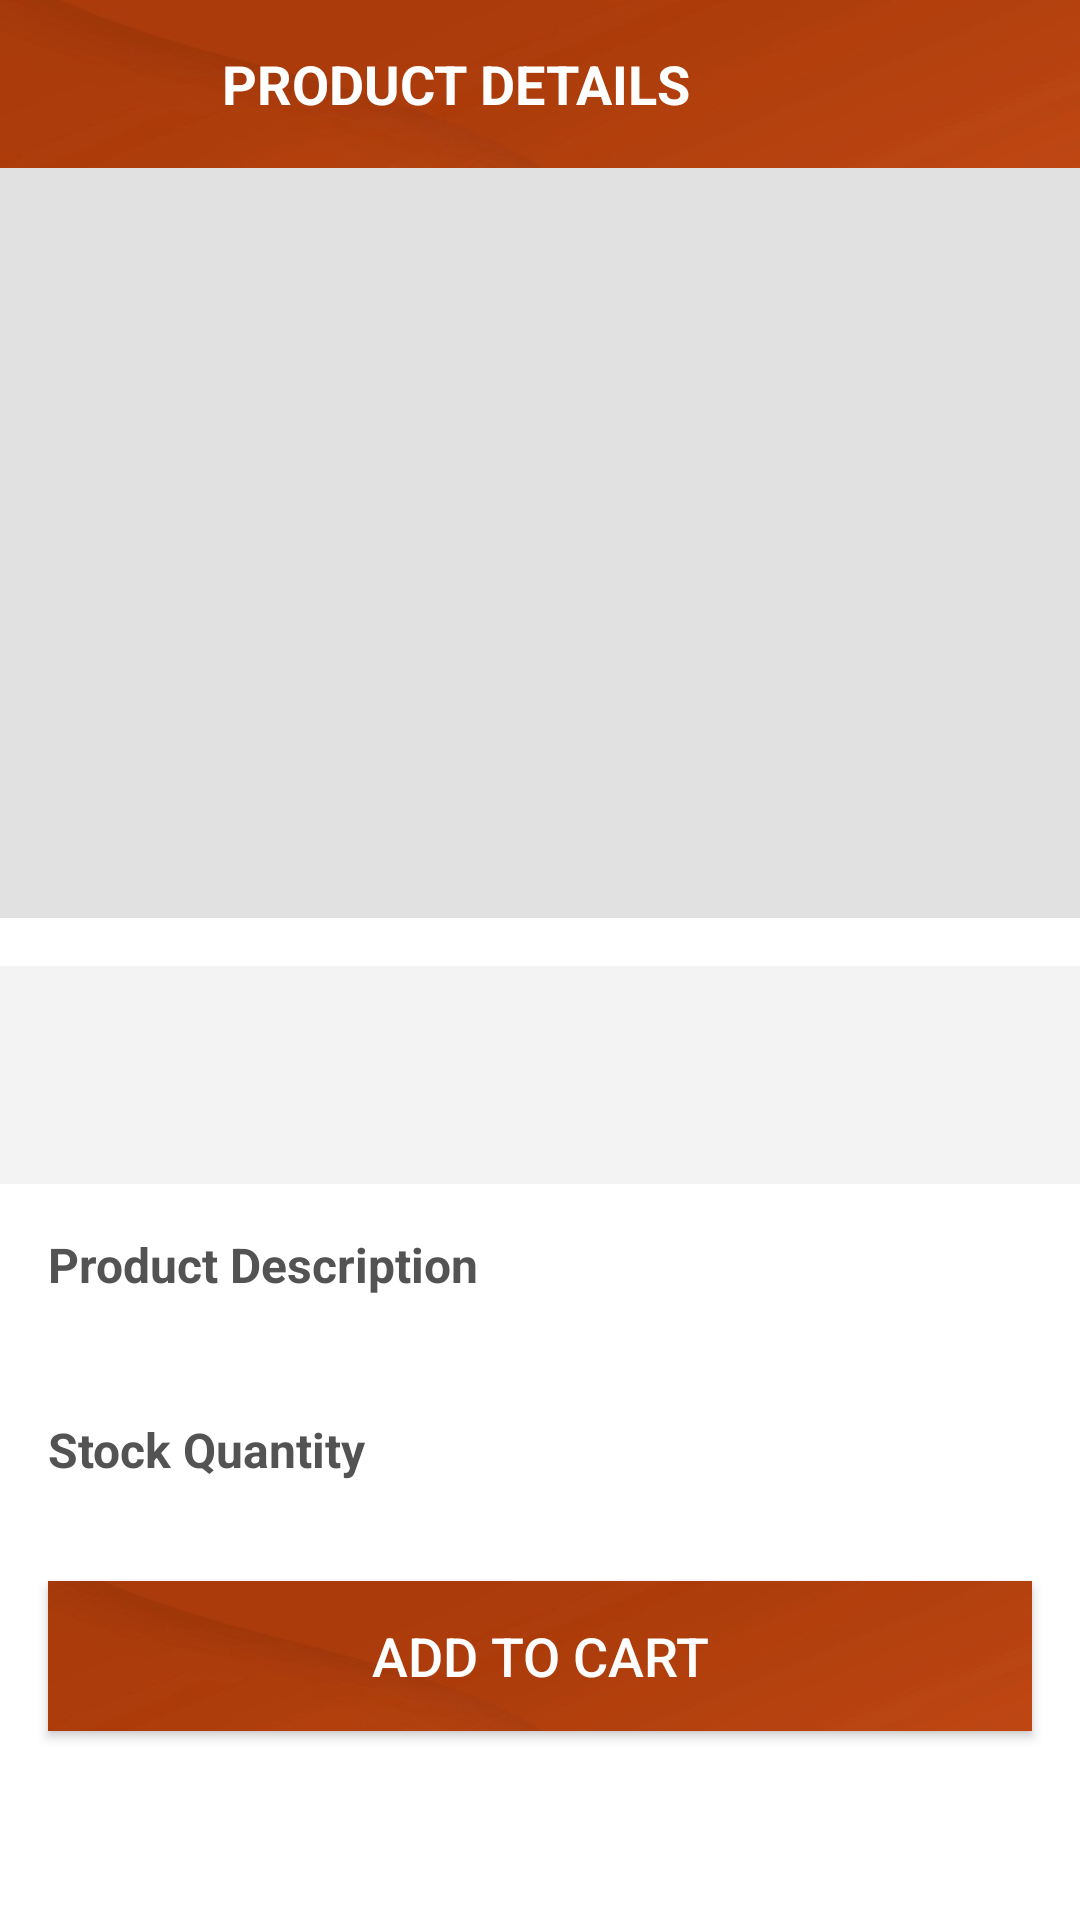

This screen was rendered from an Android layout file. Write that file and the resources it references.
<!-- AndroidManifest.xml: activity theme Theme.MyShopPal.NoActionBar -->
<!-- res/layout/activity_product_details.xml -->
<?xml version="1.0" encoding="utf-8"?>
<androidx.constraintlayout.widget.ConstraintLayout xmlns:android="http://schemas.android.com/apk/res/android"
    xmlns:app="http://schemas.android.com/apk/res-auto"
    xmlns:tools="http://schemas.android.com/tools"
    android:layout_width="match_parent"
    android:layout_height="match_parent"
    tools:context=".ui.activities.ProductDetailsActivity">

    <androidx.appcompat.widget.Toolbar
        android:id="@+id/toolbar_product_details_activity"
        android:layout_width="match_parent"
        android:layout_height="?attr/actionBarSize"
        android:background="@drawable/transferir"
        app:layout_constraintEnd_toEndOf="parent"
        app:layout_constraintStart_toStartOf="parent"
        app:layout_constraintTop_toTopOf="parent">

        <TextView
            android:id="@+id/tv_title"
            android:layout_width="match_parent"
            android:layout_height="match_parent"
            android:gravity="center"
            android:paddingStart="@dimen/toolbar_title_paddingStart"
            android:paddingEnd="0dp"
            android:text="@string/title_product_details"
            android:textColor="@color/white"
            android:textSize="@dimen/toolbar_title_text_size"
            android:textStyle="bold" />

    </androidx.appcompat.widget.Toolbar>

    <ScrollView
        android:layout_width="match_parent"
        android:layout_height="0dp"
        android:fillViewport="true"
        android:scrollbars="none"
        app:layout_constraintBottom_toBottomOf="parent"
        app:layout_constraintEnd_toEndOf="parent"
        app:layout_constraintStart_toStartOf="parent"
        app:layout_constraintTop_toBottomOf="@id/toolbar_product_details_activity">

        <androidx.constraintlayout.widget.ConstraintLayout
            android:layout_width="match_parent"
            android:layout_height="wrap_content">

            <ImageView
                android:id="@+id/iv_product_detail_image"
                android:layout_width="match_parent"
                android:layout_height="@dimen/product_detail_image_height"
                android:background="@color/colorImageViewBackground"
                android:contentDescription="@string/content_description"
                android:scaleType="fitXY"
                app:layout_constraintEnd_toEndOf="parent"
                app:layout_constraintStart_toStartOf="parent"
                app:layout_constraintTop_toTopOf="parent" />

            <LinearLayout
                android:id="@+id/ll_product_details_title_price"
                android:layout_width="match_parent"
                android:layout_height="wrap_content"
                android:layout_marginTop="@dimen/product_details_title_price_marginTop"
                android:background="@color/dashboard_item_details_bg"
                android:orientation="vertical"
                android:padding="@dimen/product_details_title_price_padding"
                app:layout_constraintEnd_toEndOf="parent"
                app:layout_constraintStart_toStartOf="parent"
                app:layout_constraintTop_toBottomOf="@id/iv_product_detail_image">

                <TextView
                    android:id="@+id/tv_product_details_title"
                    android:layout_width="match_parent"
                    android:layout_height="wrap_content"
                    android:textStyle="bold"
                    android:textColor="@color/item_value_text_color"
                    android:textSize="@dimen/product_details_title_textSize"
                    tools:text="Product Title" />

                <TextView
                    android:id="@+id/tv_product_details_price"
                    android:layout_width="match_parent"
                    android:layout_height="wrap_content"
                    android:textColor="@color/item_value_text_color"
                    android:textSize="@dimen/product_details_price_textSize"
                    tools:text="$100" />
            </LinearLayout>

            <TextView
                android:id="@+id/tv_product_details_label"
                android:layout_width="match_parent"
                android:layout_height="wrap_content"
                android:textStyle="bold"
                android:layout_margin="@dimen/product_details_label_margin"
                android:text="@string/lbl_product_description"
                android:textColor="@color/item_value_text_color"
                android:textSize="@dimen/product_details_label_textSize"
                app:layout_constraintEnd_toEndOf="parent"
                app:layout_constraintStart_toStartOf="parent"
                app:layout_constraintTop_toBottomOf="@id/ll_product_details_title_price" />

            <TextView
                android:id="@+id/tv_product_details_description"
                android:layout_width="match_parent"
                android:layout_height="wrap_content"
                android:layout_marginStart="@dimen/product_details_label_margin"
                android:layout_marginEnd="@dimen/product_details_label_margin"
                android:textColor="@color/colorSecondaryText"
                android:textSize="@dimen/product_details_description_textSize"
                app:layout_constraintEnd_toEndOf="parent"
                app:layout_constraintStart_toStartOf="parent"
                app:layout_constraintTop_toBottomOf="@id/tv_product_details_label"
                tools:text="This is product details description." />

            <LinearLayout
                android:id="@+id/ll_product_details_quantity"
                android:layout_width="match_parent"
                android:layout_height="wrap_content"
                android:layout_margin="@dimen/product_details_label_margin"
                android:gravity="center_vertical"
                android:orientation="horizontal"
                app:layout_constraintEnd_toEndOf="parent"
                app:layout_constraintStart_toStartOf="parent"
                app:layout_constraintTop_toBottomOf="@id/tv_product_details_description">

                <TextView
                    android:id="@+id/tv_product_details_quantity"
                    android:layout_width="wrap_content"
                    android:layout_height="wrap_content"
                    android:textStyle="bold"
                    android:layout_marginEnd="@dimen/product_details_stock_quantity_paddingStartEnd"
                    android:text="@string/lbl_product_details_stock_quantity"
                    android:textColor="@color/item_value_text_color"
                    android:textSize="@dimen/product_details_label_textSize" />

                <TextView
                    android:id="@+id/tv_product_details_stock_quantity"
                    android:layout_width="wrap_content"
                    android:layout_height="wrap_content"
                    android:background="@drawable/item_grey_border_background"
                    android:paddingStart="@dimen/product_details_stock_quantity_paddingStartEnd"
                    android:paddingTop="@dimen/product_details_stock_quantity_paddingTopBottom"
                    android:paddingEnd="@dimen/product_details_stock_quantity_paddingStartEnd"
                    android:paddingBottom="@dimen/product_details_stock_quantity_paddingTopBottom"
                    android:textColor="@color/colorSecondaryText"
                    android:textSize="@dimen/product_details_stock_quantity_textSize"
                    android:textStyle="bold"
                    tools:text="5" />
            </LinearLayout>

            <androidx.appcompat.widget.AppCompatButton
                android:id="@+id/btn_add_to_cart"
                android:layout_width="match_parent"
                android:layout_height="50dp"
                android:layout_gravity="center"
                android:layout_marginStart="16dp"
                android:layout_marginTop="28dp"
                android:layout_marginEnd="16dp"
                android:background="@drawable/transferir"
                android:foreground="?attr/selectableItemBackground"
                android:gravity="center"
                android:paddingTop="@dimen/btn_padding"
                android:paddingBottom="@dimen/btn_padding"
                android:text="@string/btn_lbl_add_to_cart"
                android:textColor="@android:color/white"
                android:textSize="@dimen/btn_textSize"
                app:layout_constraintEnd_toEndOf="parent"
                app:layout_constraintHorizontal_bias="0.0"
                app:layout_constraintStart_toStartOf="parent"
                app:layout_constraintTop_toBottomOf="@id/ll_product_details_quantity" />

            <androidx.appcompat.widget.AppCompatButton
                android:id="@+id/btn_go_to_cart"
                android:layout_width="match_parent"
                android:layout_height="50dp"
                android:layout_gravity="center"
                android:layout_marginStart="16dp"
                android:layout_marginTop="30dp"
                android:layout_marginEnd="16dp"
                android:layout_marginBottom="20dp"
                android:background="@drawable/transferir"
                android:foreground="?attr/selectableItemBackground"
                android:gravity="center"
                android:paddingTop="@dimen/btn_padding"
                android:paddingBottom="@dimen/btn_padding"
                android:text="@string/btn_lbl_go_to_cart"
                android:textColor="@android:color/white"
                android:textSize="@dimen/btn_textSize"
                android:visibility="gone"
                app:layout_constraintEnd_toEndOf="parent"
                app:layout_constraintStart_toStartOf="parent"
                app:layout_constraintTop_toBottomOf="@id/btn_add_to_cart"
                tools:visibility="visible" />
        </androidx.constraintlayout.widget.ConstraintLayout>
    </ScrollView>
</androidx.constraintlayout.widget.ConstraintLayout>
<!-- resources referenced by this layout -->
<resources>
  <color name="colorImageViewBackground">#E1E1E1</color>
  <color name="colorSecondaryText">#989898</color>
  <color name="dashboard_item_details_bg">#F3F3F3</color>
  <color name="item_value_text_color">#545353</color>
  <color name="white">#FFFFFFFF</color>
  <dimen name="btn_padding">8dp</dimen>
  <dimen name="btn_textSize">18sp</dimen>
  <dimen name="product_detail_image_height">250dp</dimen>
  <dimen name="product_details_description_textSize">14sp</dimen>
  <dimen name="product_details_label_margin">16dp</dimen>
  <dimen name="product_details_label_textSize">16sp</dimen>
  <dimen name="product_details_price_textSize">14sp</dimen>
  <dimen name="product_details_stock_quantity_paddingStartEnd">16dp</dimen>
  <dimen name="product_details_stock_quantity_paddingTopBottom">5dp</dimen>
  <dimen name="product_details_stock_quantity_textSize">16sp</dimen>
  <dimen name="product_details_title_price_marginTop">16dp</dimen>
  <dimen name="product_details_title_price_padding">16dp</dimen>
  <dimen name="product_details_title_textSize">16sp</dimen>
  <dimen name="toolbar_title_paddingStart">-73dp</dimen>
  <dimen name="toolbar_title_text_size">18sp</dimen>
  <!-- drawable transferir: png bitmap (drawable, 23020 bytes) -->
  <string name="btn_lbl_add_to_cart">ADD TO CART</string>
  <string name="btn_lbl_go_to_cart">GO TO CART</string>
  <string name="content_description">image</string>
  <string name="lbl_product_description">Product Description</string>
  <string name="lbl_product_details_stock_quantity">Stock Quantity</string>
  <string name="title_product_details">PRODUCT DETAILS</string>
  <style name="Theme.MyShopPal.NoActionBar">
          <item name="windowActionBar">false</item>
          <item name="windowNoTitle">true</item>
      </style>
</resources>
